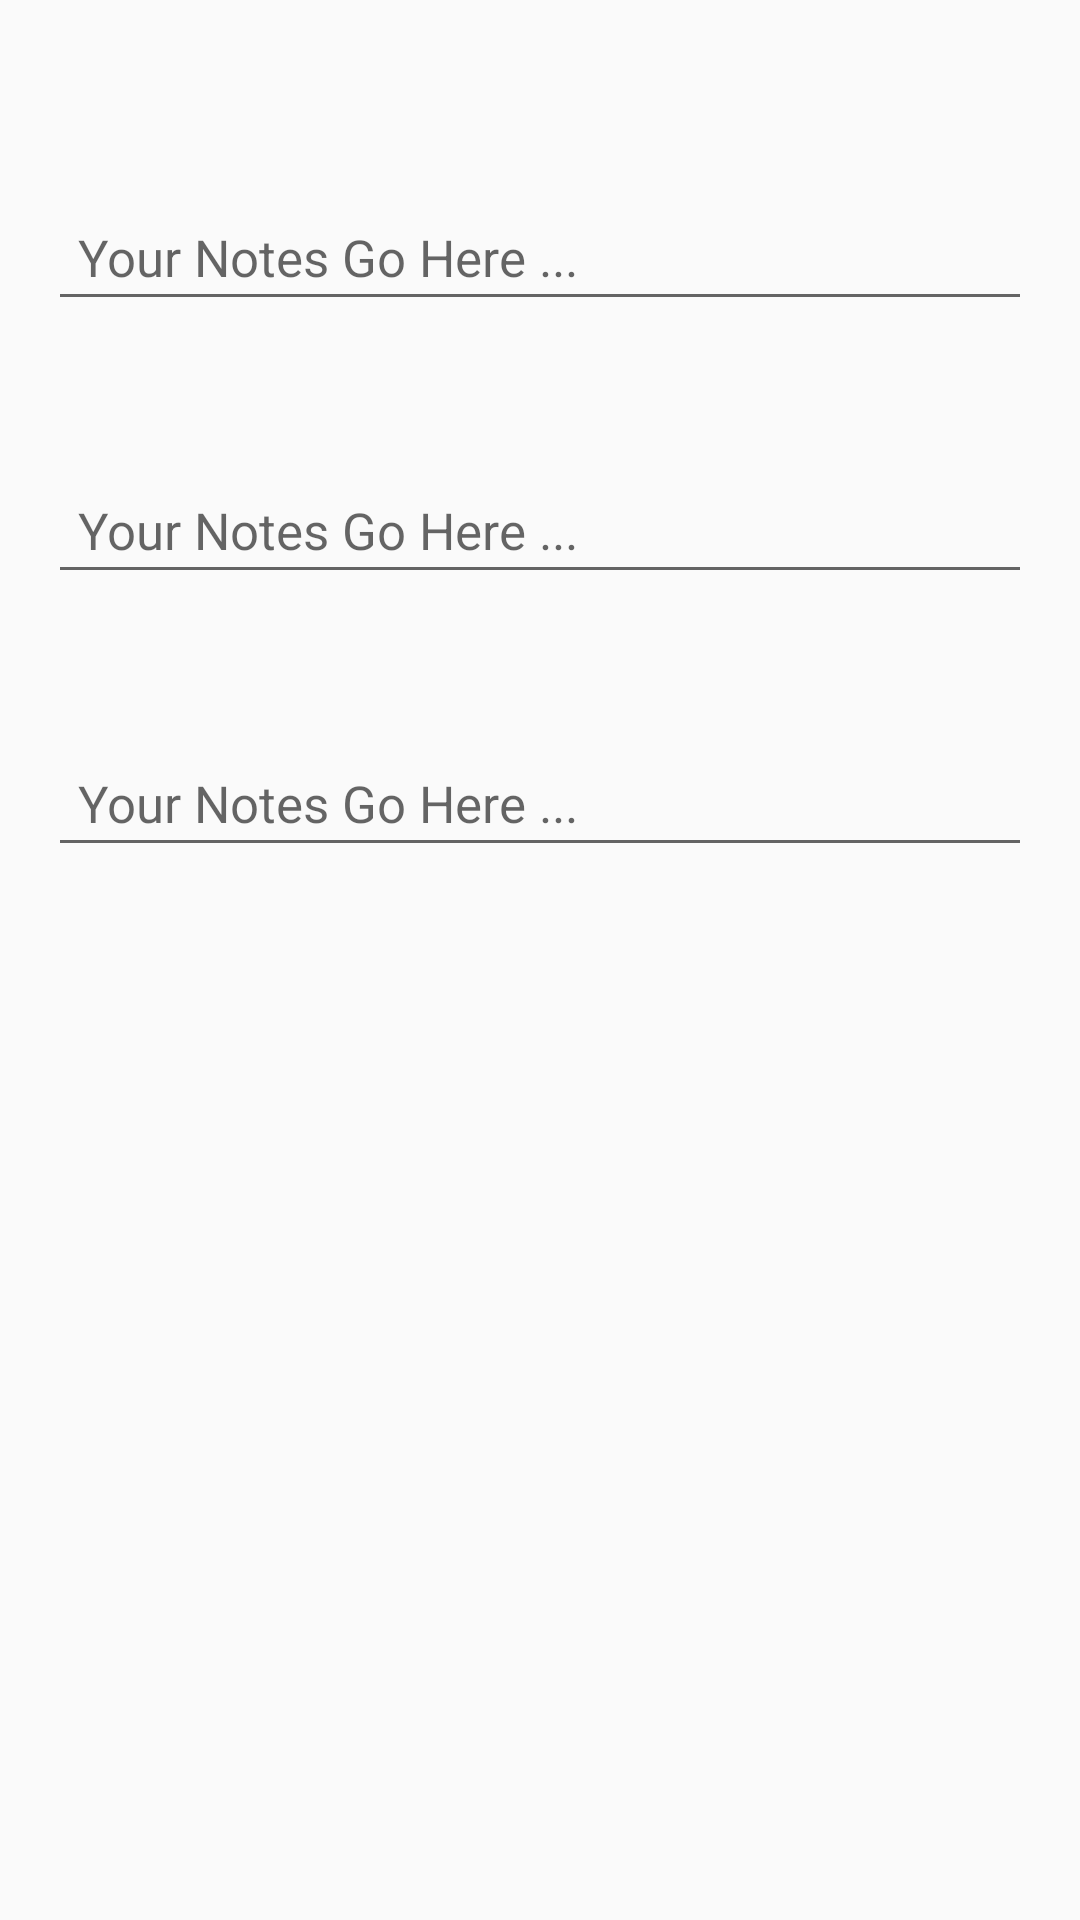

Android layout source for this screen:
<!-- AndroidManifest.xml: application theme AppTheme -->
<!-- res/layout/activity_final_notes.xml -->
<?xml version="1.0" encoding="utf-8"?>
<RelativeLayout xmlns:android="http://schemas.android.com/apk/res/android"
    xmlns:tools="http://schemas.android.com/tools"
    android:id="@+id/activity_final_notes"
    android:layout_width="match_parent"
    android:layout_height="match_parent"
    android:paddingBottom="@dimen/activity_vertical_margin"
    android:paddingLeft="@dimen/activity_horizontal_margin"
    android:paddingRight="@dimen/activity_horizontal_margin"
    android:paddingTop="@dimen/activity_vertical_margin"
    tools:context="com.example.sam.blutoothsocketreceiver.finalNotes">

    <TextView
        android:layout_width="match_parent"
        android:layout_height="wrap_content"
        android:layout_alignParentLeft="true"
        android:layout_alignParentTop="true"
        android:textColor="#000000"
        android:textSize="21sp"
        android:padding="10sp"
        android:id="@+id/teamNumberOneTextView" />

    <EditText
        android:inputType="text"
        android:layout_height="wrap_content"
        android:layout_width="match_parent"
        android:hint="Your Notes Go Here ..."
        android:layout_below="@+id/teamNumberOneTextView"
        android:layout_alignParentLeft="true"
        android:textSize="17sp"
        android:padding="10sp"
        android:id="@+id/teamOneSuperNotesEditText" />

    <TextView
        android:layout_width="match_parent"
        android:layout_height="wrap_content"
        android:layout_below="@+id/teamOneSuperNotesEditText"
        android:layout_alignParentLeft="true"
        android:textColor="#000000"
        android:textSize="21sp"
        android:padding="10sp"
        android:id="@+id/teamNumberTwoTextView" />

    <EditText
        android:inputType="text"
        android:layout_height="wrap_content"
        android:layout_width="match_parent"
        android:hint="Your Notes Go Here ..."
        android:layout_below="@+id/teamNumberTwoTextView"
        android:layout_alignParentLeft="true"
        android:textSize="17sp"
        android:padding="10sp"
        android:id="@+id/teamTwoSuperNotesEditText" />

    <TextView
        android:layout_width="match_parent"
        android:layout_height="wrap_content"
        android:layout_below="@+id/teamTwoSuperNotesEditText"
        android:layout_alignParentLeft="true"
        android:textColor="#000000"
        android:textSize="21sp"
        android:padding="10sp"
        android:id="@+id/teamNumberThreeTextView" />

    <EditText
        android:inputType="text"
        android:layout_height="wrap_content"
        android:layout_width="match_parent"
        android:hint="Your Notes Go Here ..."
        android:layout_below="@+id/teamNumberThreeTextView"
        android:layout_alignParentLeft="true"
        android:textSize="17sp"
        android:padding="10sp"
        android:id="@+id/teamThreeSuperNotesEditText" />

</RelativeLayout>
<!-- resources referenced by this layout -->
<resources>
  <dimen name="activity_horizontal_margin">16dp</dimen>
  <dimen name="activity_vertical_margin">16dp</dimen>
  <style name="AppTheme" parent="Theme.AppCompat.Light.DarkActionBar">
  
      </style>
</resources>
